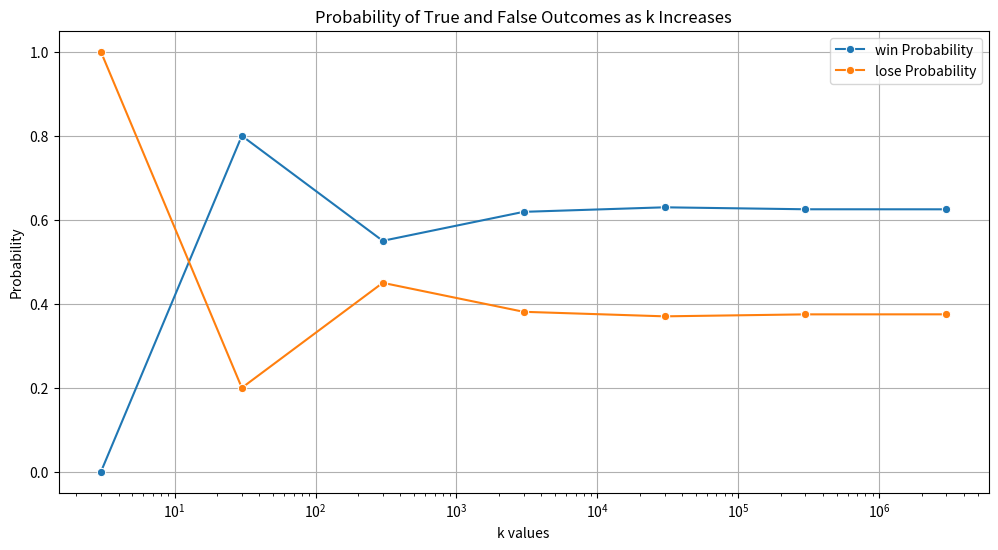

The matplotlib source for this figure:
import random
import matplotlib.pyplot as plt
import seaborn as sns

s = random.randrange(6)
k= s * 3
lim = k*10000000

k_values = []
true_probabilities = []
false_probabilities = []

while k < lim:
    l = [0, 7, 8, 9]
    nl = []
    for i in range(k):
        n = random.randrange(10)
        while n in l:
            n = random.randrange(10)
        nl.append(n)

    i = 0
    nnl = []

    while i < k - 2:
        s = nl[i] + nl[i + 1] + nl[i + 2]
        nnl.append(s >= 10)
        i += 3

    n1 = nnl.count(True)
    n2 = nnl.count(False)

    true_prob = n1 / (n1 + n2)
    false_prob = n2 / (n1 + n2)

    k_values.append(k)
    true_probabilities.append(true_prob)
    false_probabilities.append(false_prob)

    k *= 10

plt.figure(figsize=(12, 6))
sns.lineplot(x=k_values, y=true_probabilities, marker='o', label='win Probability')
sns.lineplot(x=k_values, y=false_probabilities, marker='o', label='lose Probability')
plt.xscale('log')
plt.xlabel('k values')
plt.ylabel('Probability')
plt.title('Probability of True and False Outcomes as k Increases')
plt.legend()
plt.grid(True)
plt.show()
